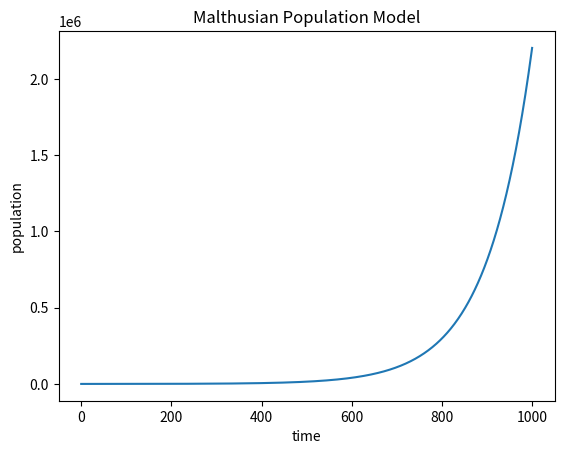

Reproduce this figure in Python.
from scipy.integrate import odeint
import numpy as np
import matplotlib.pyplot as plt

# 定义马尔萨斯人口模型的微分方程
def malthusian_model(P, t, r):
    dPdt = r * P
    return dPdt

# 定义初始条件和参数
P0 = 100    #初始人口数量
t = np.linspace(0, 1000, 1000)  #时间范围
r = 0.01  #人口增长率,不可能为常数

# 求解微分方程
P = odeint(malthusian_model, P0, t, args=(r,))

# 绘制人口随时间变化的图像
plt.plot(t,P)
plt.xlabel('time')
plt.ylabel('population')
plt.title('Malthusian Population Model')
plt.show()
